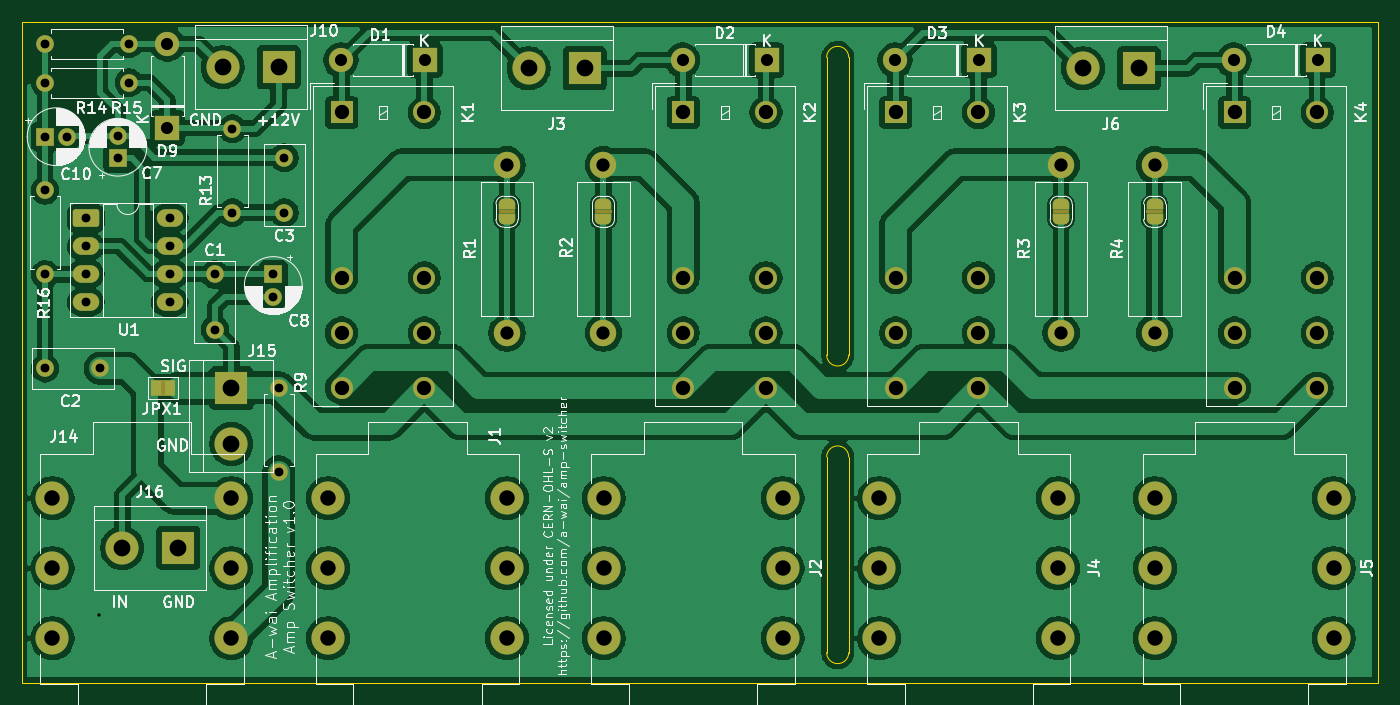
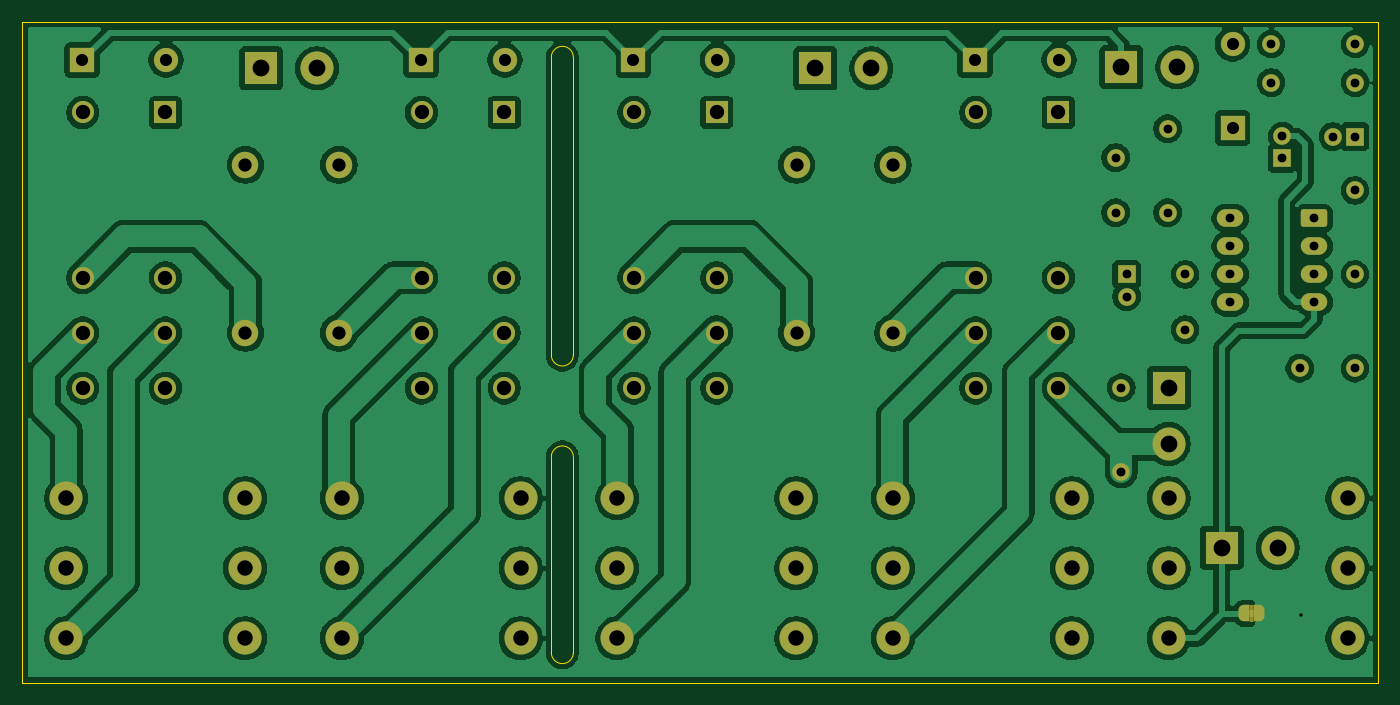
Circuit board: 8 layer files. Board 123.0 x 60.0 mm.
- bottom_copper: relays-array-4-B_Cu.gbl (215170 bytes)
- bottom_mask: relays-array-4-B_Mask.gbs (6563 bytes)
- outline: relays-array-4-Edge_Cuts.gm1 (1134 bytes)
- top_copper: relays-array-4-F_Cu.gtl (218073 bytes)
- top_mask: relays-array-4-F_Mask.gts (7496 bytes)
- top_silk: relays-array-4-F_Silkscreen.gto (119789 bytes)
- drill: relays-array-4-NPTH.drl (283 bytes)
- drill: relays-array-4-PTH.drl (2328 bytes)

=== bottom_copper: relays-array-4-B_Cu.gbl (215170 bytes, source omitted) ===
=== bottom_mask: relays-array-4-B_Mask.gbs (6563 bytes, source omitted) ===
=== outline: relays-array-4-Edge_Cuts.gm1 ===
%TF.GenerationSoftware,KiCad,Pcbnew,9.0.0+dfsg-1*%
%TF.CreationDate,2025-03-20T15:01:29+01:00*%
%TF.ProjectId,relays-array-4,72656c61-7973-42d6-9172-7261792d342e,1.0*%
%TF.SameCoordinates,Original*%
%TF.FileFunction,Profile,NP*%
%FSLAX46Y46*%
G04 Gerber Fmt 4.6, Leading zero omitted, Abs format (unit mm)*
G04 Created by KiCad (PCBNEW 9.0.0+dfsg-1) date 2025-03-20 15:01:29*
%MOMM*%
%LPD*%
G01*
G04 APERTURE LIST*
%TA.AperFunction,Profile*%
%ADD10C,0.050000*%
%TD*%
G04 APERTURE END LIST*
D10*
X111000000Y-106250000D02*
X111000000Y-124000000D01*
X109000000Y-124000000D02*
X109000000Y-106250000D01*
X109000000Y-70000000D02*
G75*
G02*
X111000000Y-70000000I1000000J0D01*
G01*
X109000000Y-97000000D02*
X109000000Y-70000000D01*
X36000000Y-66750000D02*
X159000000Y-66750000D01*
X159000000Y-126750000D01*
X36000000Y-126750000D01*
X36000000Y-66750000D01*
X111000000Y-124000000D02*
G75*
G02*
X109000000Y-124000000I-1000000J0D01*
G01*
X111000000Y-70000000D02*
X111000000Y-97000000D01*
X111000000Y-97000000D02*
G75*
G02*
X109000000Y-97000000I-1000000J0D01*
G01*
X109000000Y-106250000D02*
G75*
G02*
X111000000Y-106250000I1000000J0D01*
G01*
M02*

=== top_copper: relays-array-4-F_Cu.gtl (218073 bytes, source omitted) ===
=== top_mask: relays-array-4-F_Mask.gts (7496 bytes, source omitted) ===
=== top_silk: relays-array-4-F_Silkscreen.gto (119789 bytes, source omitted) ===
=== drill: relays-array-4-NPTH.drl ===
M48
; DRILL file {KiCad 9.0.0+dfsg-1} date 2025-03-20T15:01:27+0100
; FORMAT={-:-/ absolute / metric / decimal}
; #@! TF.CreationDate,2025-03-20T15:01:27+01:00
; #@! TF.GenerationSoftware,Kicad,Pcbnew,9.0.0+dfsg-1
; #@! TF.FileFunction,NonPlated,1,2,NPTH
FMAT,2
METRIC
%
G90
G05
M30

=== drill: relays-array-4-PTH.drl ===
M48
; DRILL file {KiCad 9.0.0+dfsg-1} date 2025-03-20T15:01:27+0100
; FORMAT={-:-/ absolute / metric / decimal}
; #@! TF.CreationDate,2025-03-20T15:01:27+01:00
; #@! TF.GenerationSoftware,Kicad,Pcbnew,9.0.0+dfsg-1
; #@! TF.FileFunction,Plated,1,2,PTH
FMAT,2
METRIC
; #@! TA.AperFunction,Plated,PTH,ViaDrill
T1C0.300
; #@! TA.AperFunction,Plated,PTH,ComponentDrill
T2C0.800
; #@! TA.AperFunction,Plated,PTH,ComponentDrill
T3C1.100
; #@! TA.AperFunction,Plated,PTH,ComponentDrill
T4C1.200
; #@! TA.AperFunction,Plated,PTH,ComponentDrill
T5C1.300
; #@! TA.AperFunction,Plated,PTH,ComponentDrill
T6C1.400
; #@! TA.AperFunction,Plated,PTH,ComponentDrill
T7C1.520
%
G90
G05
T1
X43.0Y-120.6
T2
X38.08Y-68.8
X38.08Y-72.3
X38.1Y-77.2
X38.1Y-82.08
X38.1Y-89.7
X38.1Y-98.2
X40.1Y-77.2
X41.79Y-84.59
X41.79Y-87.13
X41.79Y-89.67
X41.79Y-92.21
X43.1Y-98.2
X44.7Y-77.155
X44.7Y-79.155
X45.7Y-68.8
X45.7Y-72.3
X49.41Y-84.59
X49.41Y-87.13
X49.41Y-89.67
X49.41Y-92.21
X53.5Y-89.7
X53.5Y-94.7
X55.1Y-76.48
X55.1Y-84.1
X58.8Y-89.7
X58.8Y-91.7
X59.3Y-99.98
X59.3Y-107.6
X59.8Y-79.1
X59.8Y-84.1
T3
X49.2Y-68.79
X49.2Y-76.41
X64.94Y-70.25
X72.56Y-70.25
X95.94Y-70.25
X103.56Y-70.25
X115.21Y-70.25
X122.83Y-70.25
X145.94Y-70.25
X153.56Y-70.25
T4
X80.0Y-79.76
X80.0Y-95.0
X88.75Y-79.76
X88.75Y-95.0
X130.27Y-79.76
X130.27Y-95.0
X138.75Y-79.76
X138.75Y-95.0
T5
X65.0Y-75.0
X65.0Y-90.0
X65.0Y-95.0
X65.0Y-100.0
X72.5Y-75.0
X72.5Y-90.0
X72.5Y-95.0
X72.5Y-100.0
X96.0Y-75.0
X96.0Y-90.0
X96.0Y-95.0
X96.0Y-100.0
X103.5Y-75.0
X103.5Y-90.0
X103.5Y-95.0
X103.5Y-100.0
X115.27Y-75.0
X115.27Y-90.0
X115.27Y-95.0
X115.27Y-100.0
X122.77Y-75.0
X122.77Y-90.0
X122.77Y-95.0
X122.77Y-100.0
X146.0Y-75.0
X146.0Y-90.0
X146.0Y-95.0
X146.0Y-100.0
X153.5Y-75.0
X153.5Y-90.0
X153.5Y-95.0
X153.5Y-100.0
T6
X38.77Y-110.0
X38.77Y-116.35
X38.77Y-122.7
X55.0Y-110.0
X55.0Y-116.35
X55.0Y-122.7
X63.77Y-110.0
X63.77Y-116.35
X63.77Y-122.7
X80.0Y-110.0
X80.0Y-116.35
X80.0Y-122.7
X88.77Y-110.0
X88.77Y-116.35
X88.77Y-122.7
X105.0Y-110.0
X105.0Y-116.35
X105.0Y-122.7
X113.77Y-110.0
X113.77Y-116.35
X113.77Y-122.7
X130.0Y-110.0
X130.0Y-116.35
X130.0Y-122.7
X138.77Y-110.0
X138.77Y-116.35
X138.77Y-122.7
X155.0Y-110.0
X155.0Y-116.35
X155.0Y-122.7
T7
X45.1Y-114.5
X50.18Y-114.5
X54.2Y-70.9
X55.0Y-100.0
X55.0Y-105.08
X59.28Y-70.9
X81.96Y-71.0
X87.04Y-71.0
X132.25Y-71.0
X137.33Y-71.0
M30
